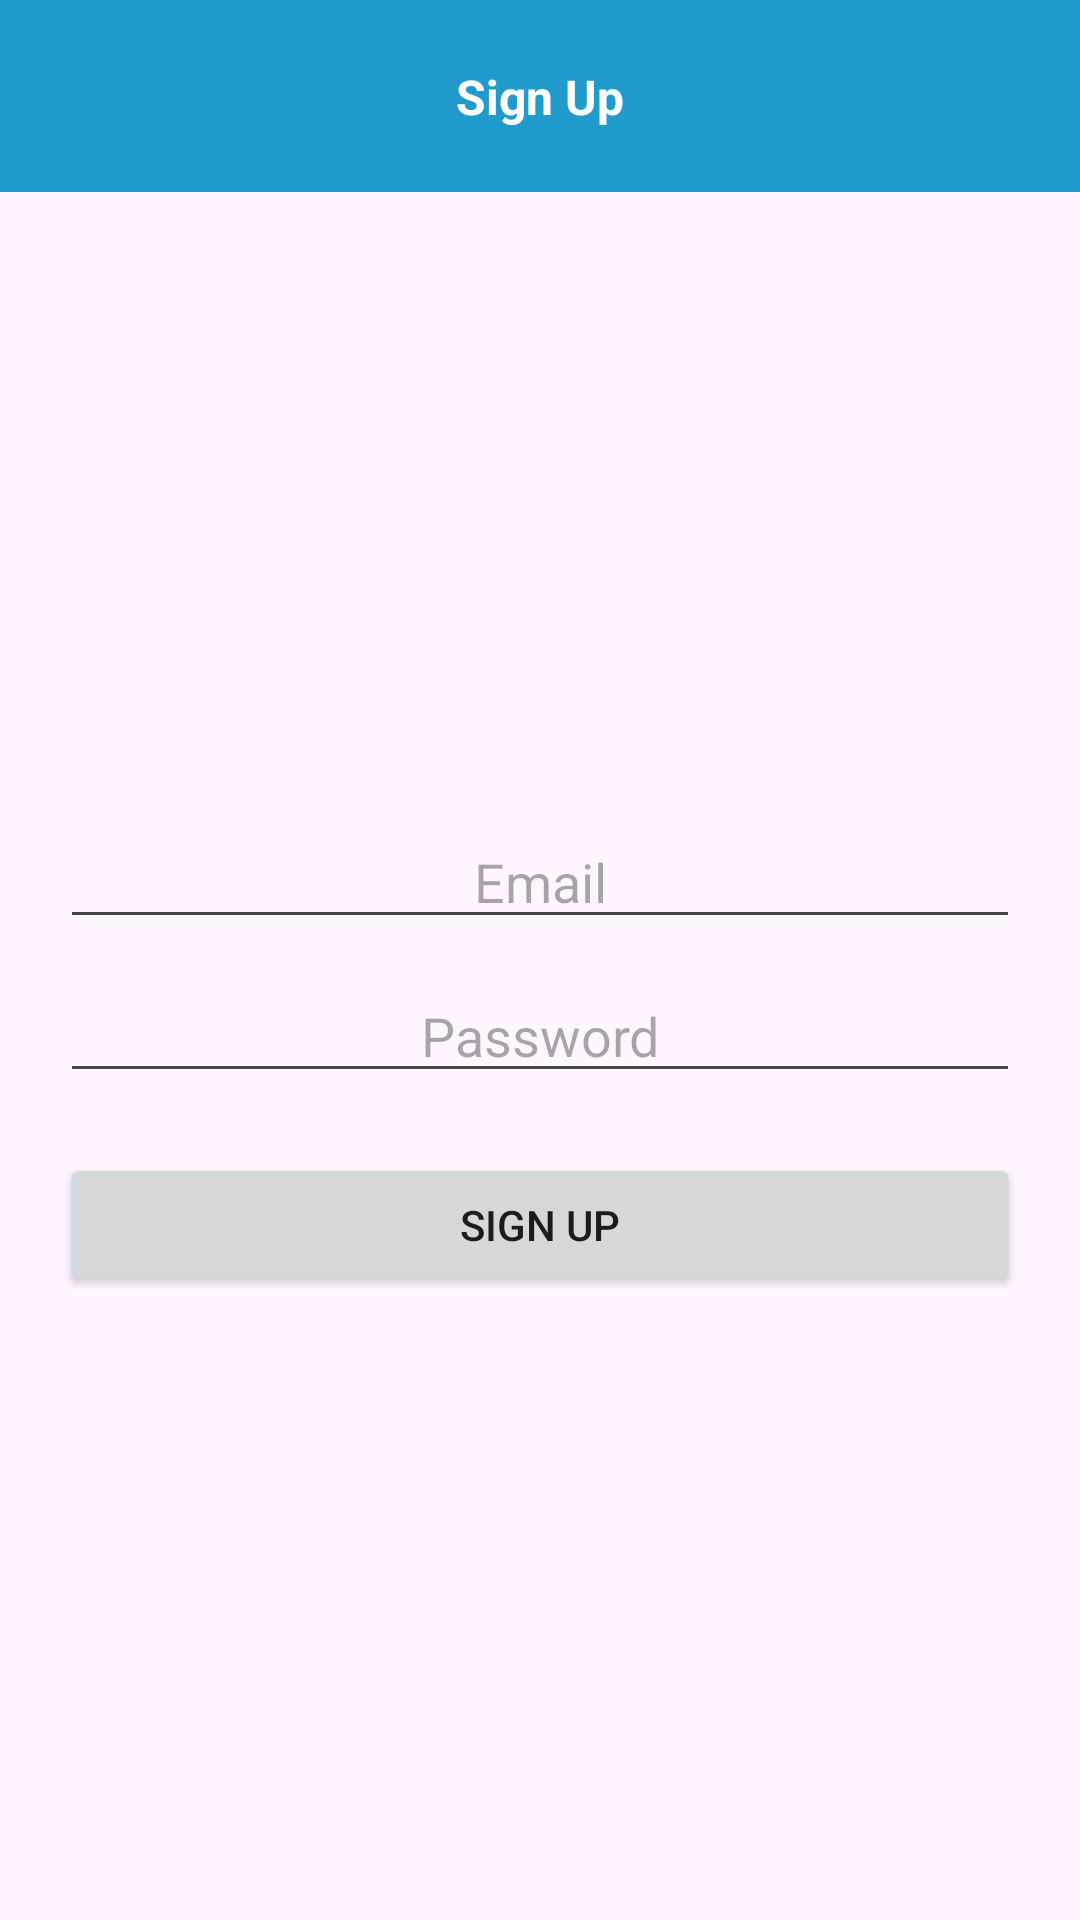

Produce the Android XML layout that renders to this screen, including the resource entries it uses.
<!-- AndroidManifest.xml: application theme Theme.CRUDSOps -->
<!-- res/layout/activity_signup.xml -->
<?xml version="1.0" encoding="utf-8"?>
<androidx.constraintlayout.widget.ConstraintLayout xmlns:android="http://schemas.android.com/apk/res/android"
    xmlns:app="http://schemas.android.com/apk/res-auto"
    xmlns:tools="http://schemas.android.com/tools"
    android:layout_width="match_parent"
    android:layout_height="match_parent"
    tools:context=".ui.auth.SignupActivity">

    <androidx.appcompat.widget.Toolbar
        android:id="@+id/toolbar"
        android:layout_width="match_parent"
        android:layout_height="?attr/actionBarSize"
        android:background="@color/primaryColor"
        app:contentInsetEnd="12dp"
        app:contentInsetLeft="12dp"
        app:contentInsetRight="12dp"
        app:contentInsetStart="12dp"
        app:layout_constraintTop_toTopOf="parent">

        <androidx.constraintlayout.widget.ConstraintLayout
            android:layout_width="match_parent"
            android:layout_height="match_parent">

            <ImageView
                android:id="@+id/iv_back"
                android:layout_width="32dp"
                android:layout_height="32dp"
                android:background="?attr/actionBarItemBackground"
                android:clickable="true"
                android:contentDescription="@string/iv_des_back_button"
                android:focusable="true"
                android:src="@drawable/ic_arrow_back_24"
                app:layout_constraintBottom_toBottomOf="parent"
                app:layout_constraintStart_toStartOf="parent"
                app:layout_constraintTop_toTopOf="parent"
                app:tint="@color/white" />

            <TextView
                android:id="@+id/title"
                android:layout_width="wrap_content"
                android:layout_height="wrap_content"
                android:text="@string/signup_title"
                android:textColor="@color/white"
                android:textSize="16sp"
                android:textStyle="bold"
                app:layout_constraintBottom_toBottomOf="parent"
                app:layout_constraintEnd_toEndOf="parent"
                app:layout_constraintStart_toStartOf="parent"
                app:layout_constraintTop_toTopOf="parent" />

        </androidx.constraintlayout.widget.ConstraintLayout>

    </androidx.appcompat.widget.Toolbar>

    <EditText
        android:id="@+id/et_email"
        android:layout_width="0dp"
        android:layout_height="wrap_content"
        android:layout_marginStart="20dp"
        android:layout_marginEnd="20dp"
        android:autofillHints="emailAddress"
        android:hint="@string/et_email_hint"
        android:inputType="textEmailAddress"
        android:maxLines="1"
        android:textAlignment="center"
        app:layout_constraintBottom_toTopOf="@id/et_password"
        app:layout_constraintEnd_toEndOf="parent"
        app:layout_constraintStart_toStartOf="parent"
        app:layout_constraintTop_toBottomOf="@id/toolbar"
        app:layout_constraintVertical_chainStyle="packed" />

    <EditText
        android:id="@+id/et_password"
        android:layout_width="0dp"
        android:layout_height="wrap_content"
        android:layout_marginStart="20dp"
        android:layout_marginTop="10dp"
        android:layout_marginEnd="20dp"
        android:autofillHints="password"
        android:hint="@string/et_password_hint"
        android:inputType="textPassword"
        android:maxLines="1"
        android:textAlignment="center"
        app:layout_constraintBottom_toTopOf="@id/btn_signup"
        app:layout_constraintEnd_toEndOf="parent"
        app:layout_constraintStart_toStartOf="parent"
        app:layout_constraintTop_toBottomOf="@id/et_email" />

    <Button
        android:id="@+id/btn_signup"
        android:layout_width="match_parent"
        android:layout_height="wrap_content"
        android:layout_marginStart="20dp"
        android:layout_marginTop="20dp"
        android:layout_marginEnd="20dp"
        android:text="@string/btn_sign_up"
        android:textAllCaps="true"
        app:layout_constraintBottom_toBottomOf="parent"
        app:layout_constraintEnd_toEndOf="parent"
        app:layout_constraintStart_toStartOf="parent"
        app:layout_constraintTop_toBottomOf="@id/et_password" />

</androidx.constraintlayout.widget.ConstraintLayout>
<!-- resources referenced by this layout -->
<resources>
  <color name="primaryColor">#FF219BCC</color>
  <color name="white">#FFFFFFFF</color>
  <string name="btn_sign_up">Sign Up</string>
  <string name="et_email_hint">Email</string>
  <string name="et_password_hint">Password</string>
  <string name="iv_des_back_button">Back Button</string>
  <string name="signup_title">Sign Up</string>
  <style name="Theme.CRUDSOps" parent="Base.Theme.CRUDSOps" />
  <style name="Base.Theme.CRUDSOps" parent="Theme.Material3.DayNight.NoActionBar">
          
           <item name="colorPrimary">@color/primaryColor</item>
      </style>
</resources>
